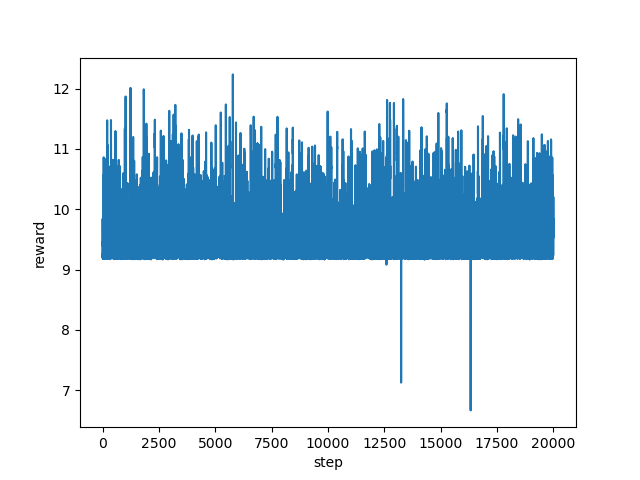

The file beside this chart, header and first rows:
step, reward
0, 9.258
1, 9.2
2, 9.244
3, 9.842
4, 9.626
5, 9.754
6, 9.681
7, 9.395
8, 9.463
9, 9.213
10, 9.198
11, 9.186
12, 9.197
13, 9.186
14, 9.188
15, 9.18
16, 9.201
17, 9.203
18, 9.19
19, 9.192
20, 9.203
21, 9.188
22, 9.19
23, 9.193
24, 9.188
25, 9.19
26, 9.179
27, 9.187
28, 9.203
29, 9.197
30, 9.245
31, 9.26
32, 9.196
33, 9.859
34, 9.44
35, 9.61
36, 9.43
37, 9.316
38, 9.252
39, 9.234
40, 9.206
41, 9.216
42, 9.218
43, 9.465
44, 9.852
45, 10.21
46, 10.69
47, 10.66
48, 10.82
49, 10.85
50, 10.86
51, 10.58
52, 10.75
53, 10.65
54, 10.4
55, 9.939
56, 9.412
57, 9.278
58, 10.38
59, 10.49
... 19,940 more rows
